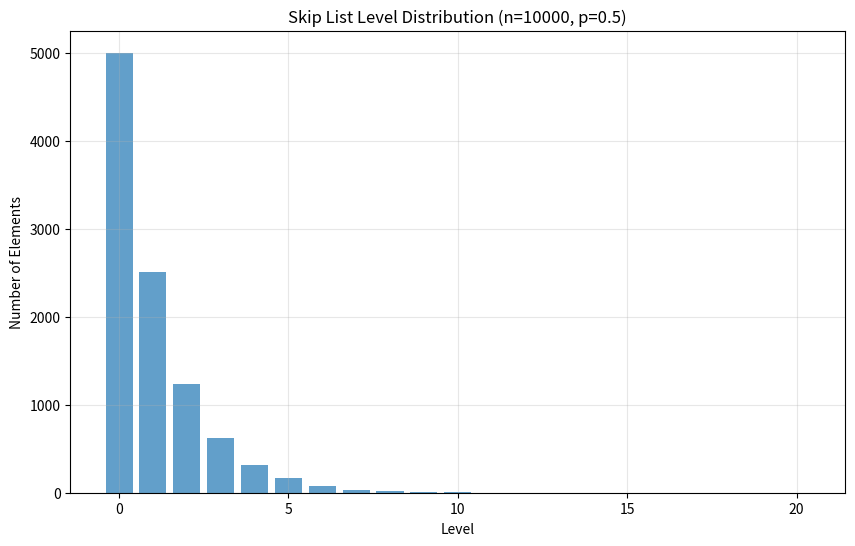

Source code (Python):
# -*- coding: utf-8 -*-

"""

算法实现：25_�������� / skiplist_probability



本文件实现 skiplist_probability 相关的算法功能。

"""



import random

import math

from typing import List, Tuple

import matplotlib.pyplot as plt





class SkipListProbability:

    """

    跳表概率分析

    """

    

    def __init__(self, p: float = 0.5):

        """

        初始化

        

        Args:

            p: 每层晋升概率

        """

        self.p = p

    

    def level_distribution(self, n_elements: int) -> List[int]:

        """

        分析元素的层级分布

        

        Args:

            n_elements: 元素数量

        

        Returns:

            每层元素数量列表

        """

        levels = [0]  # 假设最大100层

        max_level = 100

        

        for _ in range(n_elements):

            # 计算元素的层级

            level = 0

            while random.random() < self.p and level < max_level:

                level += 1

            

            while len(levels) <= level:

                levels.append(0)

            

            levels[level] += 1

        

        return levels

    

    def expected_level(self) -> float:

        """

        计算单元素的期望层级

        

        Returns:

            期望层级

        """

        # 几何分布的期望: 1/(1-p) - 1 = p/(1-p)

        return self.p / (1 - self.p)

    

    def probability_of_level(self, level: int) -> float:

        """

        计算元素达到某层级的概率

        

        P(Level >= k) = p^k

        

        Args:

            level: 层级

        

        Returns:

            概率

        """

        return self.p ** level

    

    def expected_height(self, n_elements: int) -> float:

        """

        计算n个元素的期望高度

        

        近似: log_{1/p}(n)

        

        Args:

            n_elements: 元素数量

        

        Returns:

            期望高度

        """

        return math.log(n_elements, 1 / self.p)

    

    def space_complexity(self, n_elements: int) -> Tuple[float, float]:

        """

        计算空间复杂度

        

        Returns:

            (期望指针数, 每元素指针数)

        """

        # 每元素期望指针数 = E(level) + 1 = p/(1-p) + 1

        pointers_per_element = self.expected_level() + 1

        total_pointers = n_elements * pointers_per_element

        

        return total_pointers, pointers_per_element

    

    def search_complexity(self, n_elements: int) -> Tuple[float, float]:

        """

        搜索复杂度分析

        

        Returns:

            (期望比较次数, 高度)

        """

        height = self.expected_height(n_elements)

        

        # 每层平均比较次数约2-3

        comparisons_per_level = 2

        

        expected_comparisons = height * comparisons_per_level

        

        return expected_comparisons, height





def demo_level_distribution():

    """演示层级分布"""

    print("=== 跳表层级分布 ===\n")

    

    slp = SkipListProbability(p=0.5)

    

    print("理论分析 (p=0.5):")

    print(f"  单元素期望层级: {slp.expected_level():.2f}")

    

    for n in [100, 1000, 10000]:

        h = slp.expected_height(n)

        print(f"  {n:6d} 元素期望高度: {h:.1f}")

    

    print()

    

    # 模拟

    print("模拟统计 (10000元素):")

    

    trials = 10

    all_heights = []

    all_level_dists = []

    

    for _ in range(trials):

        dist = slp.level_distribution(10000)

        height = len(dist) - 1

        all_heights.append(height)

        all_level_dists.append(dist)

    

    avg_height = sum(all_heights) / trials

    max_height = max(all_heights)

    

    print(f"  平均高度: {avg_height:.1f}")

    print(f"  最大高度: {max_height}")

    

    # 平均层级分布

    avg_dist = [0] * max(len(d) for d in all_level_dists)

    for d in all_level_dists:

        for i, v in enumerate(d):

            avg_dist[i] += v / trials

    

    print("\n  平均层级分布:")

    for i in range(min(10, len(avg_dist))):

        count = avg_dist[i]

        pct = count / 10000 * 100

        bar = '█' * int(pct / 2)

        print(f"    Level {i}: {count:8.1f} ({pct:5.1f}%) {bar}")





def demo_probability_calculation():

    """演示概率计算"""

    print("\n=== 概率计算 ===\n")

    

    slp = SkipListProbability(p=0.5)

    

    print("达到各层级的概率 (p=0.5):")

    print("| Level | P(Level >= k) | P(Level = k) |")

    print("|-------|---------------|--------------|")

    

    cumulative = 0.0

    for k in range(8):

        p_ge = slp.probability_of_level(k)

        p_eq = p_ge * (1 - 0.5) if k > 0 else p_ge

        if k > 0:

            p_eq = p_ge * 0.5

        else:

            p_eq = 1 - 0.5

        

        print(f"| {k:6d} | {p_ge:12.6f} | {p_eq:11.6f} |")

    

    print()

    

    print("解释:")

    print("  - Level 0: 100% 元素")

    print("  - Level 1: 50% 元素")

    print("  - Level 2: 25% 元素")

    print("  - Level k: (0.5)^k 元素")





def demo_complexity_analysis():

    """演示复杂度分析"""

    print("\n=== 复杂度分析 ===\n")

    

    slp = SkipListProbability(p=0.5)

    

    print("搜索复杂度 (期望比较次数):")

    print("| 元素数 | 期望高度 | 期望比较 |")

    print("|--------|---------|----------|")

    

    for n in [100, 1000, 10000, 100000]:

        comps, height = slp.search_complexity(n)

        print(f"| {n:7,d} | {height:8.1f} | {comps:8.1f} |")

    

    print()

    

    print("空间复杂度 (p=0.5):")

    print("| 元素数 | 总指针 | 每元素 |")

    print("|--------|--------|--------|")

    

    for n in [100, 1000, 10000]:

        total, per_elem = slp.space_complexity(n)

        print(f"| {n:7,d} | {total:7.0f} | {per_elem:6.1f} |")





def demo_p_parameter_effect():

    """演示p参数影响"""

    print("\n=== P参数影响 ===\n")

    

    print("p (晋升概率) 对性能的影响:")

    print()

    

    print("| p     | E(Level) | 期望高度(10K) | 每元素指针 |")

    print("|-------|----------|---------------|------------|")

    

    for p in [0.25, 0.5, 0.75, 0.9]:

        slp = SkipListProbability(p=p)

        

        e_level = slp.expected_level()

        e_height = slp.expected_height(10000)

        _, per_elem = slp.space_complexity(100)

        

        print(f"| {p:.2f}   | {e_level:8.2f} | {e_height:13.1f} | {per_elem:10.2f} |")

    

    print()

    

    print("结论:")

    print("  - p 越小，空间效率越高")

    print("  - p 越大，高度越低，搜索越快")

    print("  - Redis使用 p=0.25 平衡两者")





def demo_height_tail():

    """演示高度尾部概率"""

    print("\n=== 高度尾部概率 ===\n")

    

    slp = SkipListProbability(p=0.5)

    

    print("n=10000 时高度超过k的概率:")

    print("| k   | P(Height > k) |")

    print("|-----|---------------|")

    

    for k in [10, 15, 20, 25, 30]:

        # P(Height > k) ≈ 1 - (1 - p^k)^n

        # 但更准确的是上界: n * p^k

        upper_bound = 10000 * (0.5 ** k)

        upper_bound = min(upper_bound, 1.0)

        print(f"| {k:3d} | {upper_bound:12.6f} |")

    

    print()

    

    print("分析:")

    print("  - 高度超过30的概率极低")

    print("  - 实际上高度通常在 O(log n)")





def plot_level_distribution():

    """绘制层级分布图"""

    print("\n=== 绘制层级分布图 ===\n")

    

    slp = SkipListProbability(p=0.5)

    

    n_elements = 10000

    trials = 5

    

    all_dists = []

    for _ in range(trials):

        dist = slp.level_distribution(n_elements)

        all_dists.append(dist)

    

    # 计算平均值

    max_len = max(len(d) for d in all_dists)

    avg_dist = [0.0] * max_len

    for d in all_dists:

        for i in range(len(d)):

            avg_dist[i] += d[i] / trials

    

    # 绘制

    plt.figure(figsize=(10, 6))

    

    levels = list(range(len(avg_dist)))

    counts = avg_dist

    

    plt.bar(levels, counts, alpha=0.7)

    plt.xlabel('Level')

    plt.ylabel('Number of Elements')

    plt.title('Skip List Level Distribution (n=10000, p=0.5)')

    plt.grid(True, alpha=0.3)

    

    plt.savefig('skiplist_levels.png', dpi=150)

    print("已保存到 skiplist_levels.png")

    plt.show()





def demo_theoretical_bounds():

    """演示理论界"""

    print("\n=== 理论界分析 ===\n")

    

    print("跳表高度的高概率界:")

    print()

    

    print("对于n个元素，跳表高度h满足:")

    print("  h > (1+ε)log_{1/p}(n) 的概率 < 1/n^ε")

    print()

    

    print("具体例子 (n=1000000, p=0.5):")

    n = 1000000

    

    h0 = math.log(n, 2)  # ≈ 20

    h_2 = 2 * h0  # ≈ 40

    

    p_h_gt_20 = n * (0.5 ** 20)

    p_h_gt_40 = n * (0.5 ** 40)

    

    print(f"  log_2(n) = {h0:.1f}")

    print(f"  P(h > {h0:.0f}) < {p_h_gt_20:.6f}")

    print(f"  P(h > {h_2:.0f}) < {p_h_gt_40:.10f}")

    

    print()

    

    print("Chernoff界分析:")

    print("  高度由独立几何分布决定")

    print("  可以用Chernoff界精确分析尾部概率")





if __name__ == "__main__":

    print("=" * 60)

    print("跳表层次概率分析")

    print("=" * 60)

    

    # 层级分布

    demo_level_distribution()

    

    # 概率计算

    demo_probability_calculation()

    

    # 复杂度分析

    demo_complexity_analysis()

    

    # p参数影响

    demo_p_parameter_effect()

    

    # 尾部概率

    demo_height_tail()

    

    # 理论界

    demo_theoretical_bounds()

    

    # 绘图

    plot_level_distribution()

    

    print("\n" + "=" * 60)

    print("核心结论:")

    print("=" * 60)

    print("""

1. 层级分布:

   - Level k 有 n * p^k * (1-p) 元素

   - 大部分元素在低层



2. 高度分析:

   - 期望高度: O(log n)

   - 尾部概率极小



3. 搜索复杂度:

   - 期望: O(log n)

   - 每层平均2-3次比较



4. 空间复杂度:

   - 每元素平均 1/(1-p) 个指针

   - p=0.25: 1.33 指针/元素

   - p=0.5: 2.00 指针/元素



5. Redis选择 p=0.25:

   - 平衡空间和搜索时间

   - 空间效率高

   - 高度仍为 O(log n)

""")
